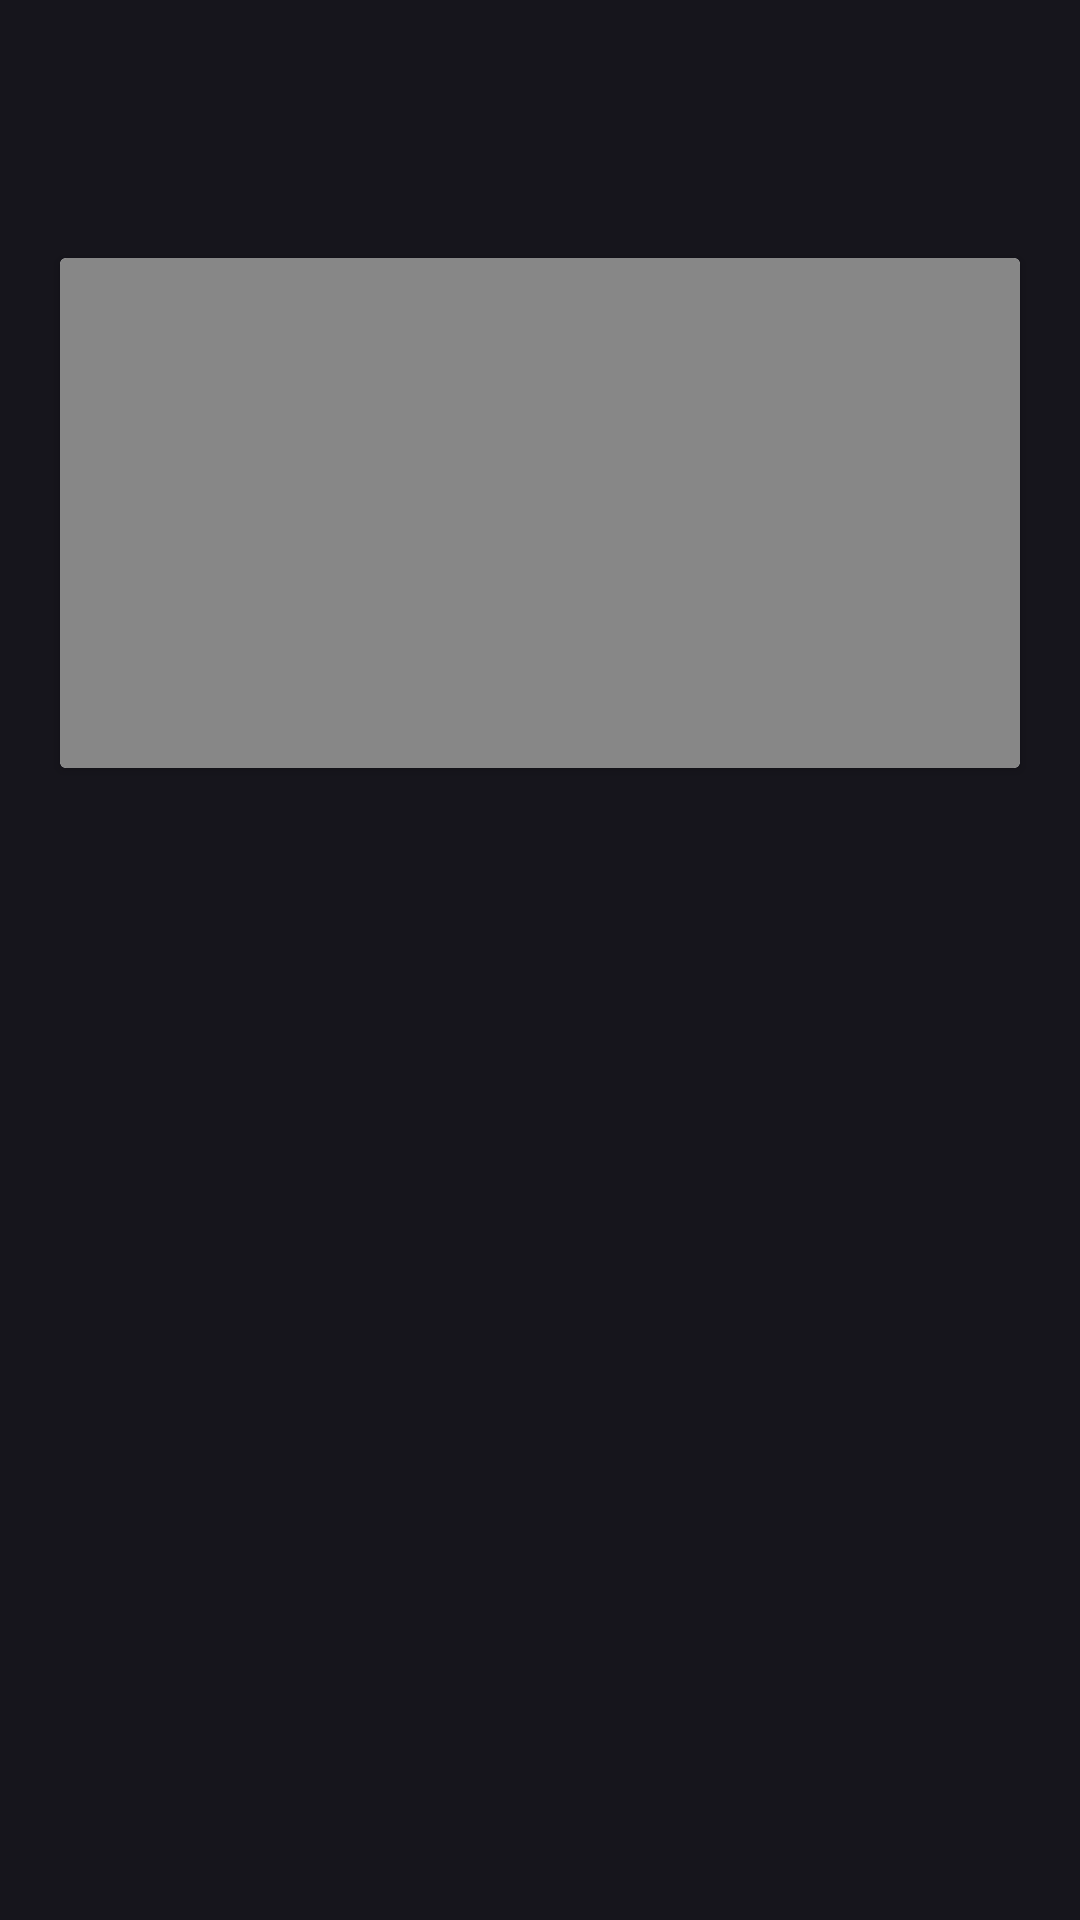

Android layout source for this screen:
<!-- AndroidManifest.xml: application theme Theme.Watchly -->
<!-- res/layout/fragment_custom_thumbnail.xml -->
<?xml version="1.0" encoding="utf-8"?>
<androidx.constraintlayout.widget.ConstraintLayout xmlns:android="http://schemas.android.com/apk/res/android"
    xmlns:app="http://schemas.android.com/apk/res-auto"
    xmlns:tools="http://schemas.android.com/tools"
    android:layout_width="match_parent"
    android:layout_height="match_parent"
    android:background="@color/MainColor1"
    tools:context=".ui.fragments.video_uploading.CustomThumbnail">


    <androidx.appcompat.widget.Toolbar
        android:id="@+id/toolbar"
        android:layout_width="match_parent"
        android:layout_height="?attr/actionBarSize"
        app:layout_constraintEnd_toEndOf="parent"
        app:layout_constraintStart_toStartOf="parent"
        app:layout_constraintTop_toTopOf="parent"
        app:titleTextColor="@color/white" />


    <androidx.cardview.widget.CardView
        android:id="@+id/cardView"
        android:layout_width="match_parent"
        android:layout_height="0dp"
        android:layout_gravity="center"
        android:layout_marginTop="30dp"
        android:layout_marginHorizontal="20dp"
        app:layout_constraintBottom_toTopOf="@+id/guideline2"
        app:layout_constraintEnd_toEndOf="parent"
        app:layout_constraintStart_toStartOf="parent"
        app:layout_constraintTop_toBottomOf="@+id/toolbar">

        <ImageView
            android:id="@+id/Thumbnail"
            android:layout_width="match_parent"
            android:layout_height="match_parent"
            android:contentDescription="@string/profile_image"
            android:scaleType="fitCenter"
            android:src="@color/GrayTextColor" />
    </androidx.cardview.widget.CardView>

    <androidx.constraintlayout.widget.Guideline
        android:id="@+id/guideline2"
        android:layout_width="wrap_content"
        android:layout_height="wrap_content"
        android:orientation="horizontal"
        app:layout_constraintGuide_percent="0.40" />

    <androidx.recyclerview.widget.RecyclerView
        android:id="@+id/ImagesFromGallery"
        android:layout_width="match_parent"
        android:layout_height="0dp"
        android:layout_marginTop="20dp"
        app:layout_constraintBottom_toBottomOf="parent"
        app:layout_constraintEnd_toEndOf="parent"
        app:layout_constraintStart_toStartOf="parent"
        app:layout_constraintTop_toBottomOf="@+id/cardView" />


</androidx.constraintlayout.widget.ConstraintLayout>
<!-- resources referenced by this layout -->
<resources>
  <color name="GrayTextColor">#878787</color>
  <color name="MainColor1">#16151C</color>
  <color name="white">#FFFFFFFF</color>
  <string name="profile_image">Profile Image</string>
  <style name="Theme.Watchly" parent="Theme.MaterialComponents.DayNight.NoActionBar">
          
          <item name="colorPrimary">@color/MainColor1</item>
          <item name="colorPrimaryVariant">@color/purple_700</item>
          <item name="colorOnPrimary">@color/white</item>
          
          <item name="colorSecondary">@color/teal_200</item>
          <item name="colorSecondaryVariant">@color/teal_700</item>
          <item name="colorOnSecondary">@color/black</item>
          
          <item name="android:statusBarColor" tools:targetApi="l">@color/MainColor1</item>
          
      </style>
  <color name="purple_700">#FF3700B3</color>
  <color name="teal_200">#FF03DAC5</color>
  <color name="teal_700">#FF018786</color>
  <color name="black">#FF000000</color>
</resources>
